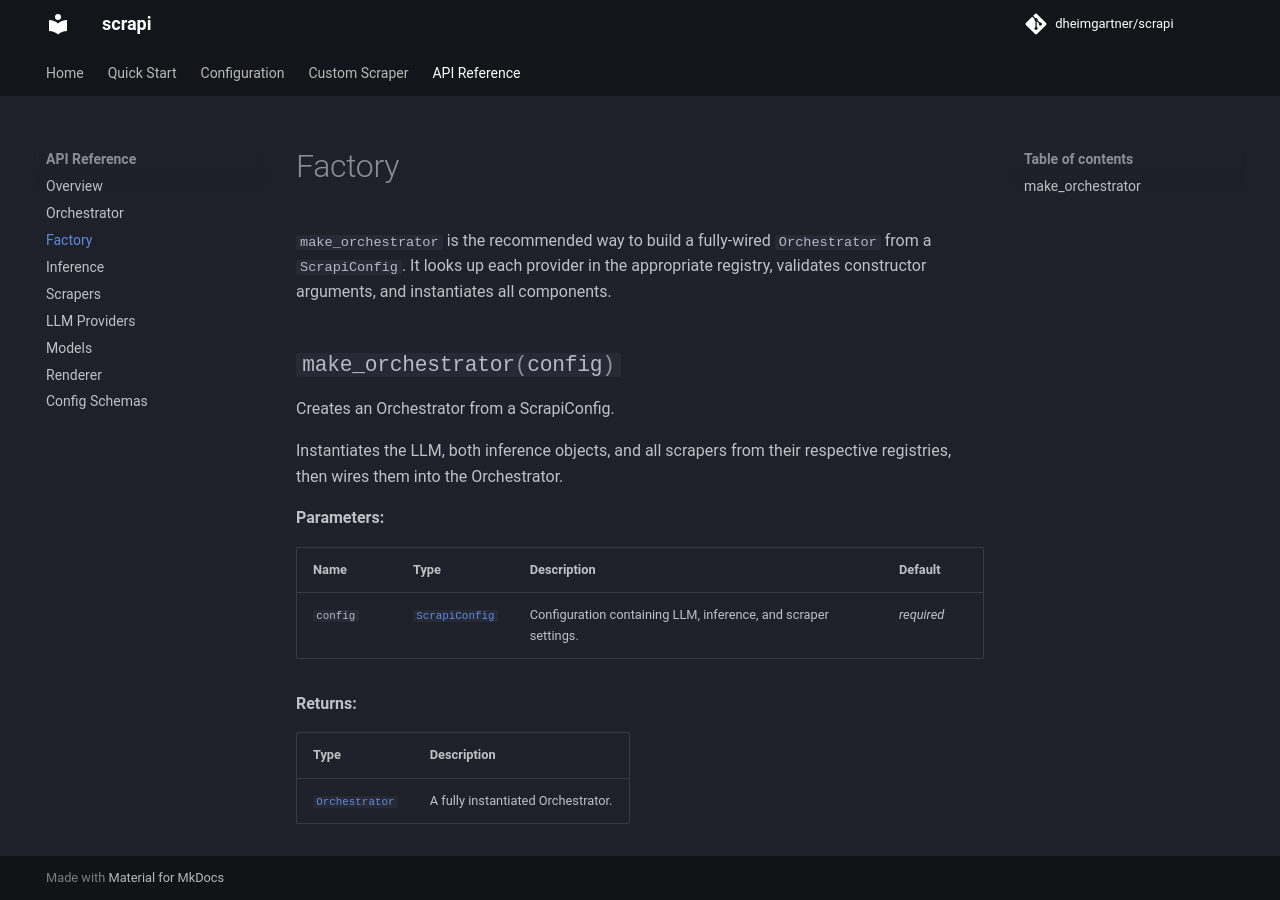

repository: dheimgartner/scrapi · page: api/factory/index.html · generator: mkdocs

# Factory

`make_orchestrator` is the recommended way to build a fully-wired `Orchestrator` from a `ScrapiConfig`. It looks up each provider in the appropriate registry, validates constructor arguments, and instantiates all components.

::: scrapi.factory.make_orchestrator
